2-way image classification set "Calamansi_damage_detection" from GitHub (edmondnapil/Calamansi_damage_detection); label vocabulary: damaged, healthy.

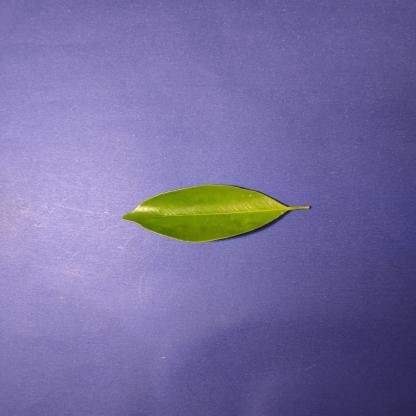
Label: healthy

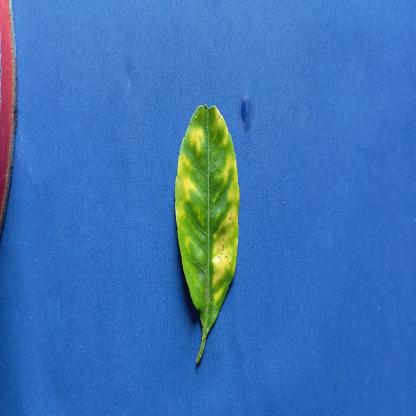
Label: damaged

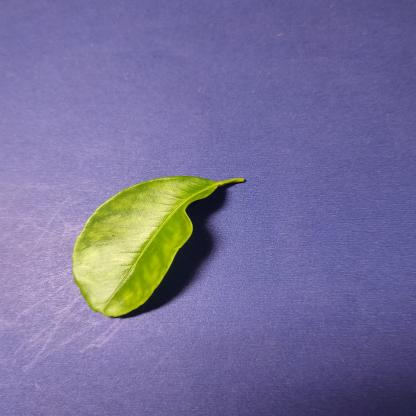
Label: damaged

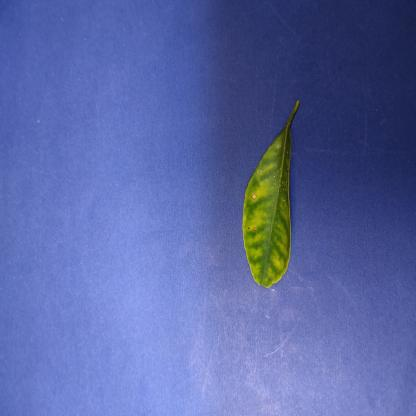
Label: damaged

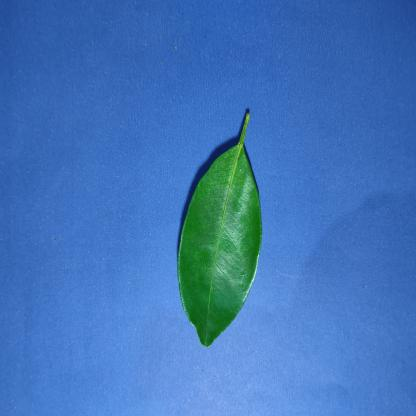
Label: healthy

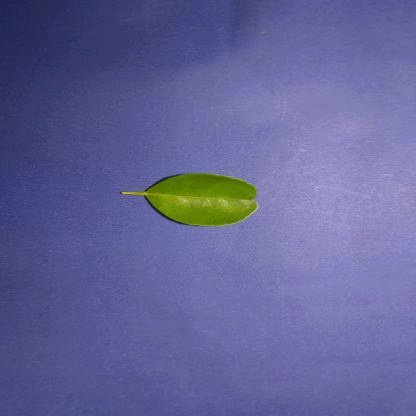
Label: healthy
